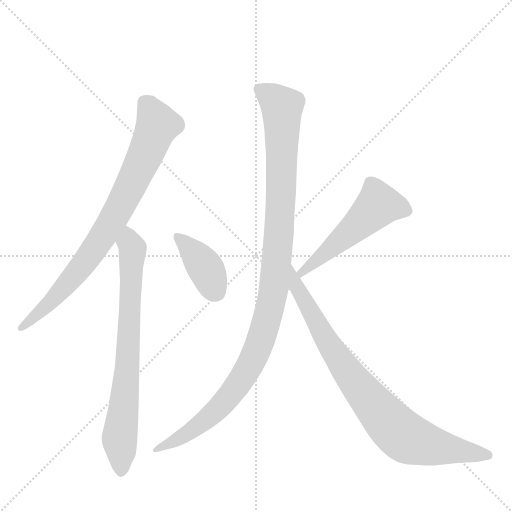
t = 0.00 s
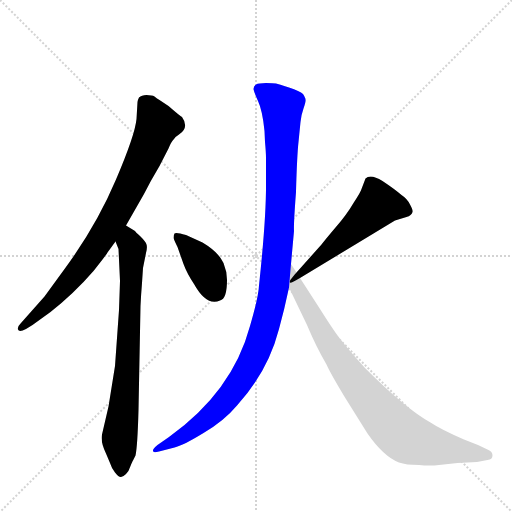
t = 4.14 s
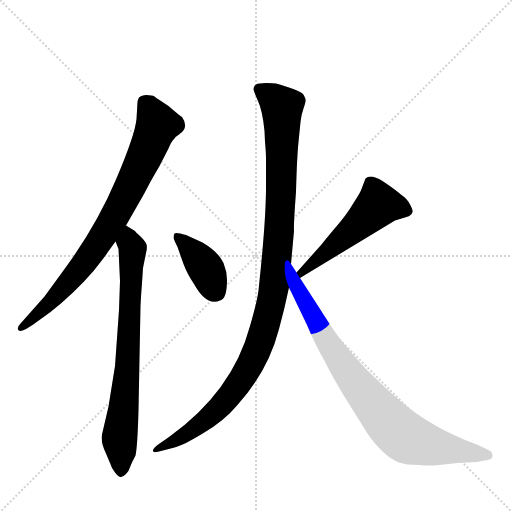
t = 4.30 s
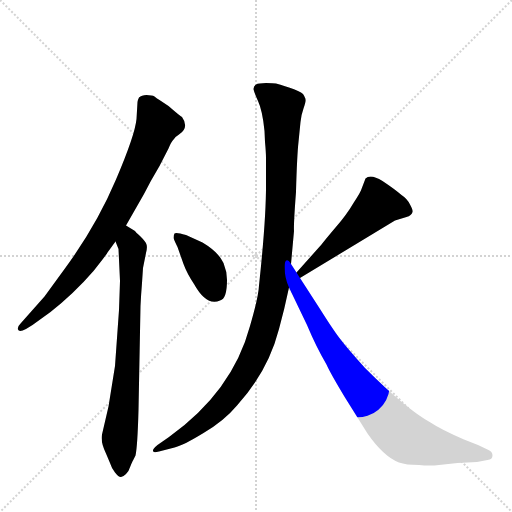
t = 4.46 s
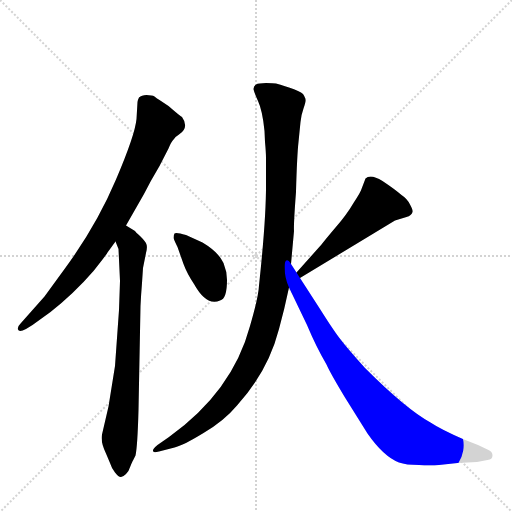
t = 4.62 s
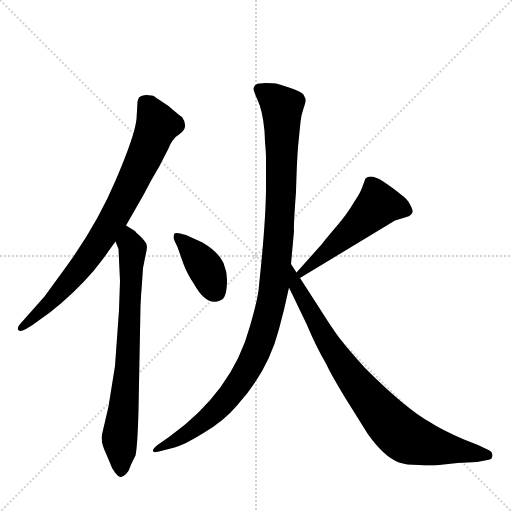
t = 5.28 s

The animated SVG that drew these frames (rendered in a browser with its animation timeline set to each time). Animation: 6 CSS @keyframes rules; one cycle of 5.28 s.

<svg version="1.1" viewBox="0 0 1024 1024" xmlns="http://www.w3.org/2000/svg">
  <g stroke="lightgray" stroke-dasharray="1,1" stroke-width="1" transform="scale(4, 4)">
    <line x1="0" y1="0" x2="256" y2="256"></line>
    <line x1="256" y1="0" x2="0" y2="256"></line>
    <line x1="128" y1="0" x2="128" y2="256"></line>
    <line x1="0" y1="128" x2="256" y2="128"></line>
  </g>
  <g transform="scale(1, -1) translate(0, -860)">
    <style type="text/css">
      
        @keyframes keyframes0 {
          from {
            stroke: blue;
            stroke-dashoffset: 803;
            stroke-width: 128;
          }
          72% {
            animation-timing-function: step-end;
            stroke: blue;
            stroke-dashoffset: 0;
            stroke-width: 128;
          }
          to {
            stroke: black;
            stroke-width: 1024;
          }
        }
        #make-me-a-hanzi-animation-0 {
          animation: keyframes0 0.9034830729166666s both;
          animation-delay: 0s;
          animation-timing-function: linear;
        }
      
        @keyframes keyframes1 {
          from {
            stroke: blue;
            stroke-dashoffset: 742;
            stroke-width: 128;
          }
          71% {
            animation-timing-function: step-end;
            stroke: blue;
            stroke-dashoffset: 0;
            stroke-width: 128;
          }
          to {
            stroke: black;
            stroke-width: 1024;
          }
        }
        #make-me-a-hanzi-animation-1 {
          animation: keyframes1 0.8538411458333334s both;
          animation-delay: 0.9034830729166666s;
          animation-timing-function: linear;
        }
      
        @keyframes keyframes2 {
          from {
            stroke: blue;
            stroke-dashoffset: 392;
            stroke-width: 128;
          }
          56% {
            animation-timing-function: step-end;
            stroke: blue;
            stroke-dashoffset: 0;
            stroke-width: 128;
          }
          to {
            stroke: black;
            stroke-width: 1024;
          }
        }
        #make-me-a-hanzi-animation-2 {
          animation: keyframes2 0.5690104166666666s both;
          animation-delay: 1.75732421875s;
          animation-timing-function: linear;
        }
      
        @keyframes keyframes3 {
          from {
            stroke: blue;
            stroke-dashoffset: 518;
            stroke-width: 128;
          }
          63% {
            animation-timing-function: step-end;
            stroke: blue;
            stroke-dashoffset: 0;
            stroke-width: 128;
          }
          to {
            stroke: black;
            stroke-width: 1024;
          }
        }
        #make-me-a-hanzi-animation-3 {
          animation: keyframes3 0.6715494791666666s both;
          animation-delay: 2.3263346354166665s;
          animation-timing-function: linear;
        }
      
        @keyframes keyframes4 {
          from {
            stroke: blue;
            stroke-dashoffset: 1093;
            stroke-width: 128;
          }
          78% {
            animation-timing-function: step-end;
            stroke: blue;
            stroke-dashoffset: 0;
            stroke-width: 128;
          }
          to {
            stroke: black;
            stroke-width: 1024;
          }
        }
        #make-me-a-hanzi-animation-4 {
          animation: keyframes4 1.1394856770833333s both;
          animation-delay: 2.997884114583333s;
          animation-timing-function: linear;
        }
      
        @keyframes keyframes5 {
          from {
            stroke: blue;
            stroke-dashoffset: 829;
            stroke-width: 128;
          }
          73% {
            animation-timing-function: step-end;
            stroke: blue;
            stroke-dashoffset: 0;
            stroke-width: 128;
          }
          to {
            stroke: black;
            stroke-width: 1024;
          }
        }
        #make-me-a-hanzi-animation-5 {
          animation: keyframes5 0.9246419270833334s both;
          animation-delay: 4.137369791666666s;
          animation-timing-function: linear;
        }
      
    </style>
    
      <path d="M 215 355 L 231 377 L 252 409 L 288 472 Q 301 498 319 528 L 337 563 Q 342 576 348 582 Q 350 586 358 591 Q 379 605 364 626 Q 360 628 337 648 L 319 660 Q 314 663 309 667 Q 304 670 293 670 Q 283 670 278 665 Q 275 659 275 656 L 273 622 Q 270 590 232 501 Q 194 411 132 326 L 89 267 L 42 214 Q 34 206 36 201 Q 38 195 52 202 L 65 210 L 101 236 Q 148 273 187 318 Q 214 352 215 355 Z" fill="lightgray"></path>
    
      <path d="M 231 377 L 237 362 L 240 298 L 238 240 L 230 128 L 217 47 L 204 -9 Q 201 -25 212 -47 L 220 -66 Q 223 -76 230 -85 Q 238 -95 242 -94 Q 246 -94 252 -88 Q 258 -82 261 -72 Q 265 -62 266 -61 L 271 -51 Q 275 -33 277 40 L 281 248 Q 282 270 284 294 L 286 324 L 292 354 Q 295 365 293 371 Q 292 376 281 387 Q 270 397 270 398 L 252 409 C 226 425 220 405 231 377 Z" fill="lightgray"></path>
    
      <path d="M 405 375 L 372 390 Q 352 396 349 393 Q 347 390 347 384 Q 349 378 355 366 L 367 332 Q 374 313 388 292 Q 413 247 440 259 Q 454 262 454 300 Q 454 317 447 334 Q 437 356 405 375 Z" fill="lightgray"></path>
    
      <path d="M 600 304 L 790 419 L 813 426 Q 823 429 825 436 Q 826 440 820 451 Q 815 462 803 470 Q 789 482 765 498 Q 741 513 731 503 L 723 482 Q 722 477 707 454 Q 693 430 671 405 Q 649 379 643 371 L 593 315 C 573 293 574 288 600 304 Z" fill="lightgray"></path>
    
      <path d="M 529 598 L 530 576 Q 532 555 532 544 L 532 499 Q 533 428 518 289 Q 517 266 500 208 Q 465 77 338 -14 L 315 -30 Q 305 -38 306 -42 Q 306 -46 318 -43 L 349 -35 Q 366 -31 407 -6 Q 448 18 474 49 Q 536 117 558 202 Q 569 242 578 285 L 582 332 L 588 398 Q 587 410 592 476 Q 594 549 597 576 L 601 616 Q 602 629 607 643 Q 612 657 611 661 Q 611 664 606 672 Q 600 678 578 685 Q 557 692 552 693 Q 547 694 532 694 Q 517 694 512 691 Q 507 688 507 682 Q 508 676 516 658 Q 525 639 529 598 Z" fill="lightgray"></path>
    
      <path d="M 578 285 L 614 210 Q 632 167 653 131 Q 661 113 690 65 L 735 -7 Q 767 -53 798 -65 Q 812 -70 838 -70 Q 860 -72 878 -70 L 915 -66 L 954 -64 L 975 -60 Q 985 -59 985 -51 Q 985 -43 977 -40 L 956 -30 L 928 -19 Q 882 1 861 15 Q 812 42 730 124 Q 695 163 682 180 Q 669 196 640 242 L 600 304 L 593 315 L 582 332 C 566 357 565 312 578 285 Z" fill="lightgray"></path>
    
    
      <clipPath id="make-me-a-hanzi-clip-0">
        <path d="M 215 355 L 231 377 L 252 409 L 288 472 Q 301 498 319 528 L 337 563 Q 342 576 348 582 Q 350 586 358 591 Q 379 605 364 626 Q 360 628 337 648 L 319 660 Q 314 663 309 667 Q 304 670 293 670 Q 283 670 278 665 Q 275 659 275 656 L 273 622 Q 270 590 232 501 Q 194 411 132 326 L 89 267 L 42 214 Q 34 206 36 201 Q 38 195 52 202 L 65 210 L 101 236 Q 148 273 187 318 Q 214 352 215 355 Z"></path>
      </clipPath>
      <path clip-path="url(#make-me-a-hanzi-clip-0)" d="M 289 656 L 315 610 L 231 429 L 176 342 L 146 306 L 96 252 L 42 206" fill="none" id="make-me-a-hanzi-animation-0" stroke-dasharray="675 1350" stroke-linecap="round"></path>
    
      <clipPath id="make-me-a-hanzi-clip-1">
        <path d="M 231 377 L 237 362 L 240 298 L 238 240 L 230 128 L 217 47 L 204 -9 Q 201 -25 212 -47 L 220 -66 Q 223 -76 230 -85 Q 238 -95 242 -94 Q 246 -94 252 -88 Q 258 -82 261 -72 Q 265 -62 266 -61 L 271 -51 Q 275 -33 277 40 L 281 248 Q 282 270 284 294 L 286 324 L 292 354 Q 295 365 293 371 Q 292 376 281 387 Q 270 397 270 398 L 252 409 C 226 425 220 405 231 377 Z"></path>
      </clipPath>
      <path clip-path="url(#make-me-a-hanzi-clip-1)" d="M 253 401 L 265 352 L 255 122 L 239 -19 L 242 -82" fill="none" id="make-me-a-hanzi-animation-1" stroke-dasharray="614 1228" stroke-linecap="round"></path>
    
      <clipPath id="make-me-a-hanzi-clip-2">
        <path d="M 405 375 L 372 390 Q 352 396 349 393 Q 347 390 347 384 Q 349 378 355 366 L 367 332 Q 374 313 388 292 Q 413 247 440 259 Q 454 262 454 300 Q 454 317 447 334 Q 437 356 405 375 Z"></path>
      </clipPath>
      <path clip-path="url(#make-me-a-hanzi-clip-2)" d="M 353 387 L 404 334 L 432 278" fill="none" id="make-me-a-hanzi-animation-2" stroke-dasharray="264 528" stroke-linecap="round"></path>
    
      <clipPath id="make-me-a-hanzi-clip-3">
        <path d="M 600 304 L 790 419 L 813 426 Q 823 429 825 436 Q 826 440 820 451 Q 815 462 803 470 Q 789 482 765 498 Q 741 513 731 503 L 723 482 Q 722 477 707 454 Q 693 430 671 405 Q 649 379 643 371 L 593 315 C 573 293 574 288 600 304 Z"></path>
      </clipPath>
      <path clip-path="url(#make-me-a-hanzi-clip-3)" d="M 812 440 L 756 450 L 603 314" fill="none" id="make-me-a-hanzi-animation-3" stroke-dasharray="390 780" stroke-linecap="round"></path>
    
      <clipPath id="make-me-a-hanzi-clip-4">
        <path d="M 529 598 L 530 576 Q 532 555 532 544 L 532 499 Q 533 428 518 289 Q 517 266 500 208 Q 465 77 338 -14 L 315 -30 Q 305 -38 306 -42 Q 306 -46 318 -43 L 349 -35 Q 366 -31 407 -6 Q 448 18 474 49 Q 536 117 558 202 Q 569 242 578 285 L 582 332 L 588 398 Q 587 410 592 476 Q 594 549 597 576 L 601 616 Q 602 629 607 643 Q 612 657 611 661 Q 611 664 606 672 Q 600 678 578 685 Q 557 692 552 693 Q 547 694 532 694 Q 517 694 512 691 Q 507 688 507 682 Q 508 676 516 658 Q 525 639 529 598 Z"></path>
      </clipPath>
      <path clip-path="url(#make-me-a-hanzi-clip-4)" d="M 519 681 L 564 645 L 557 381 L 547 282 L 529 202 L 501 133 L 444 51 L 391 4 L 312 -37" fill="none" id="make-me-a-hanzi-animation-4" stroke-dasharray="965 1930" stroke-linecap="round"></path>
    
      <clipPath id="make-me-a-hanzi-clip-5">
        <path d="M 578 285 L 614 210 Q 632 167 653 131 Q 661 113 690 65 L 735 -7 Q 767 -53 798 -65 Q 812 -70 838 -70 Q 860 -72 878 -70 L 915 -66 L 954 -64 L 975 -60 Q 985 -59 985 -51 Q 985 -43 977 -40 L 956 -30 L 928 -19 Q 882 1 861 15 Q 812 42 730 124 Q 695 163 682 180 Q 669 196 640 242 L 600 304 L 593 315 L 582 332 C 566 357 565 312 578 285 Z"></path>
      </clipPath>
      <path clip-path="url(#make-me-a-hanzi-clip-5)" d="M 587 317 L 594 285 L 665 160 L 714 91 L 788 4 L 810 -14 L 848 -28 L 975 -50" fill="none" id="make-me-a-hanzi-animation-5" stroke-dasharray="701 1402" stroke-linecap="round"></path>
    
  </g>
</svg>
